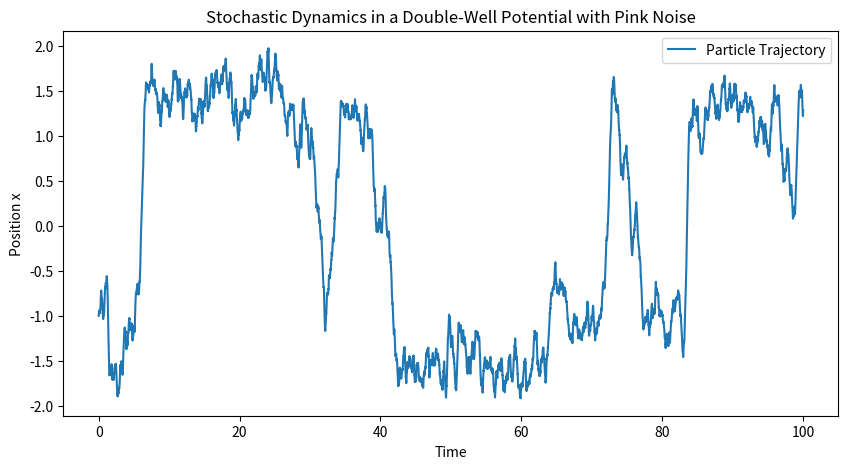

This figure's Python source:
import numpy as np
import matplotlib.pyplot as plt
from scipy.fftpack import fft, ifft, fftfreq

# Parameters
dt = 0.01  # Time step
T = 100    # Total time
N = int(T / dt)  # Number of time steps
gamma = 0.5  # Friction coefficient
alpha = 1    # Pink noise exponent (1/f noise)

# Generate Pink Noise in Frequency Domain
freqs = fftfreq(N, d=dt)  # Frequency axis
white_noise = np.random.normal(0, 1, N)  # White noise
spectrum = 1 / (np.abs(freqs) + 1e-6)**(alpha/2)  # Pink noise scaling
spectrum[0] = 0  # Remove DC component
pink_noise = np.real(ifft(fft(white_noise) * spectrum))  # Inverse FFT to time domain

# Define potential and force
def potential(x):
    return (x**4) / 4 - (x**2) / 2  # Double-well potential

def force(x):
    return -x**3 + x  # -dV/dx

# Simulate Stochastic Differential Equation
x = np.zeros(N)
x[0] = -1  # Start in one well

for i in range(1, N):
    x[i] = x[i-1] + force(x[i-1]) * dt + gamma * pink_noise[i] * np.sqrt(dt)

# Plot results
plt.figure(figsize=(10, 5))
plt.plot(np.linspace(0, T, N), x, label="Particle Trajectory")
plt.xlabel("Time")
plt.ylabel("Position x")
plt.title("Stochastic Dynamics in a Double-Well Potential with Pink Noise")
plt.legend()
plt.show()
